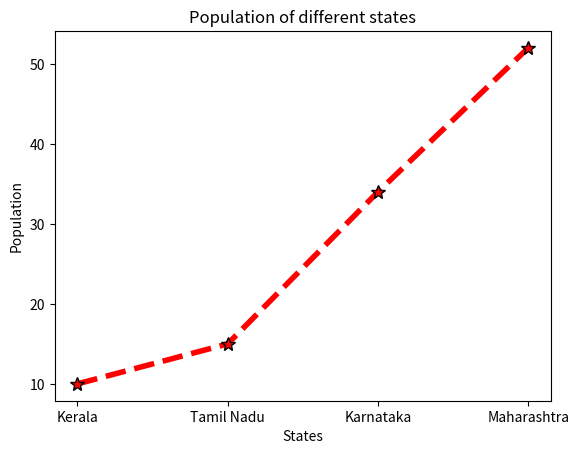

Write the Python code that produced this figure.
import matplotlib.pyplot as plt

states=["Kerala","Tamil Nadu","Karnataka","Maharashtra"]
population=[10,15,34,52]
plt.plot(states,population,color="red",marker="*",markeredgecolor="black",linestyle="dashed",linewidth=4,markersize=10)
plt.title("Population of different states")
plt.xlabel("States")
plt.ylabel("Population")
plt.show()
          
